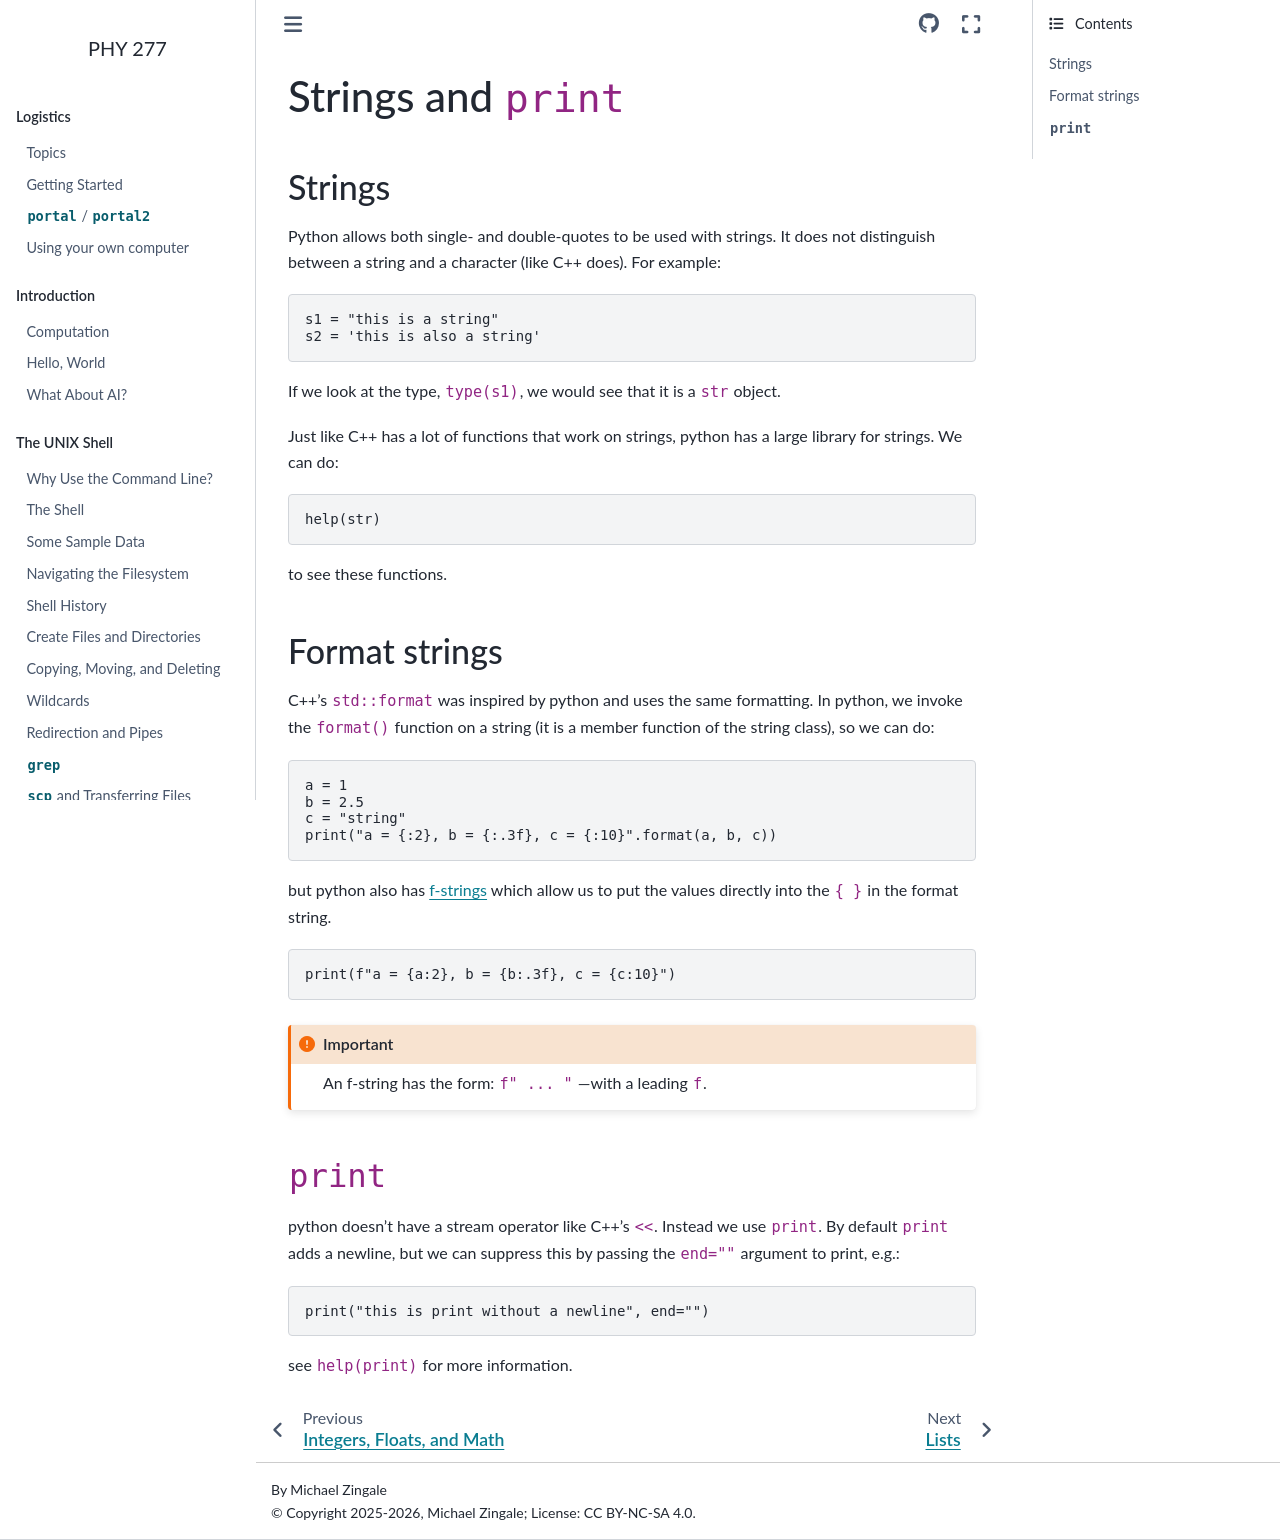

repository: zingale/phy277 · page: python/python-strings.html · generator: sphinx

*********************
Strings and ``print``
*********************

Strings
=======

Python allows both single- and double-quotes to be used with strings.  It does not distinguish
between a string and a character (like C++ does).  For example:

.. code:: python

   s1 = "this is a string"
   s2 = 'this is also a string'

If we look at the type, ``type(s1)``, we would see that it is a ``str`` object.

Just like C++ has a lot of functions that work on strings, python has a large library
for strings.  We can do:

.. code:: python

   help(str)

to see these functions.

Format strings
==============

C++'s ``std::format`` was inspired by python and uses the same formatting.  In python, we invoke
the ``format()`` function on a string (it is a member function of the string class), so we can do:

.. code:: python

   a = 1
   b = 2.5
   c = "string"
   print("a = {:2}, b = {:.3f}, c = {:10}".format(a, b, c))

but python also has `f-strings <https://docs.python.org/3/reference/lexical_analysis.html#f-strings>`_
which allow us to put the values directly into the ``{ }`` in the format string.

.. code:: python

   print(f"a = {a:2}, b = {b:.3f}, c = {c:10}")

.. important::

   An f-string has the form: ``f" ... "`` ---with a leading ``f``.

``print``
=========

python doesn't have a stream operator like C++'s ``<<``.  Instead we use ``print``.  By
default ``print`` adds a newline, but we can suppress this by passing the ``end=""`` argument
to print, e.g.:

.. code:: python

   print("this is print without a newline", end="")

see ``help(print)`` for more information.
